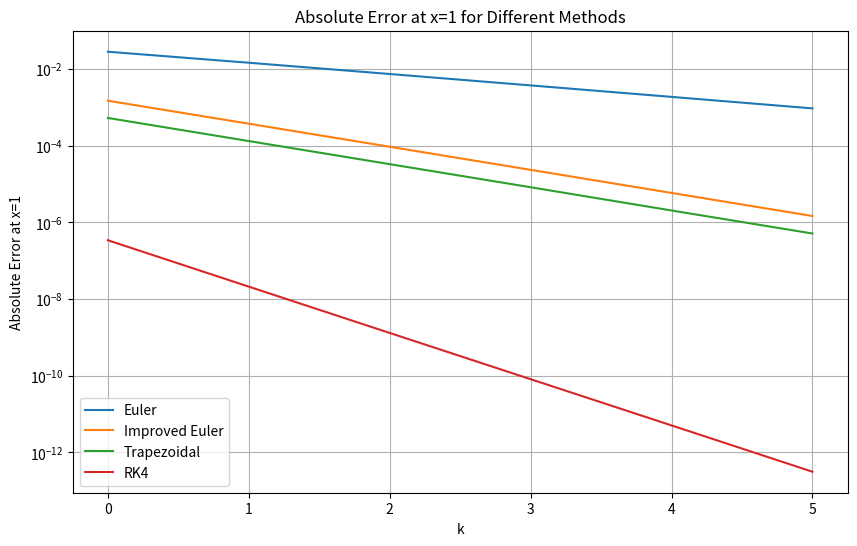

Here is the Python script that generated this plot:
import numpy as np
import matplotlib.pyplot as plt

def euler_method(f, x0, y0, h, x_end):
    # Initialize arrays to store the solution
    num_steps = round((x_end - x0) / h) + 1
    x_values = np.linspace(x0, x_end, num_steps)
    y_values = np.zeros(num_steps)
    y_values[0] = y0
    
    # Apply Euler's method
    for i in range(1, num_steps):
        y_values[i] = y_values[i-1] + h * f(x_values[i-1], y_values[i-1])
    
    return y_values[-1]

def improved_euler_method(f, x0, y0, h, x_end):
    # Initialize arrays to store the solution
    num_steps = round((x_end - x0) / h) + 1
    x_values = np.linspace(x0, x_end, num_steps)
    y_values = np.zeros(num_steps)
    y_values[0] = y0
    
    # Apply improved Euler's method (Trapezoidal method)
    for i in range(1, num_steps):
        y = y_values[i-1] + 0.5 * h * (f(x_values[i-1], y_values[i-1]) + f(x_values[i], y_values[i-1] + h*f(x_values[i-1], y_values[i-1])))
        y_values[i] = y
    
    return y_values[-1]

def trapezoidal_method(f, x0, y0, h, x_end):
    # Initialize arrays to store the solution
    num_steps = round((x_end - x0) / h) + 1
    x_values = np.linspace(x0, x_end, num_steps)
    y_values = np.zeros(num_steps)
    y_values[0] = y0
    
    # Apply Trapezoidal method
    for i in range(1, num_steps):
        y = y_values[i-1]
        for _ in range(5):  # 迭代求解
            y_next = y_values[i-1] + 0.5 * h * (f(x_values[i-1], y_values[i-1]) + f(x_values[i], y))
            if np.abs(y_next - y) < 1e-10:  # 当迭代精度满足要求时停止迭代
                break
            y = y_next
        y_values[i] = y
    
    return y_values[-1]

def runge_kutta_4(f, x0, y0, h, x_end):
    # Initialize arrays to store the solution
    num_steps = round((x_end - x0) / h) + 1
    x_values = np.linspace(x0, x_end, num_steps)
    y_values = np.zeros(num_steps)
    y_values[0] = y0
    
    # Apply RK4 method
    for i in range(1, num_steps):
        k1 = h * f(x_values[i-1], y_values[i-1])
        k2 = h * f(x_values[i-1] + 0.5 * h, y_values[i-1] + 0.5 * k1)
        k3 = h * f(x_values[i-1] + 0.5 * h, y_values[i-1] + 0.5 * k2)
        k4 = h * f(x_values[i-1] + h, y_values[i-1] + k3)
        
        y_values[i] = y_values[i-1] + (1/6) * (k1 + 2*k2 + 2*k3 + k4)
    
    return y_values[-1]

def f(x, y):
    return y - 2*x/y

def exact_solution(x):
    return (1 + 2*x)**0.5

def calculate_error(method, N):
    h = 1/N
    x_end = 1
    exact_result = exact_solution(x_end)
    numerical_result = method(f, x0, y0, h, x_end)
    error = np.abs(numerical_result - exact_result)
    return error

# Initialize k values
k_values = [0, 1, 2, 3, 4, 5]

# Parameters
x0 = 0
y0 = 1
exact_result = exact_solution(1)
errors = []

# Calculate errors for each method and each k value
for k in k_values:
    N = 20 * 2**k
    euler_error = calculate_error(euler_method, N)
    improved_euler_error = calculate_error(improved_euler_method, N)
    trapezoidal_error = calculate_error(trapezoidal_method, N)
    rk4_error = calculate_error(runge_kutta_4, N)
    errors.append([k, euler_error, improved_euler_error, trapezoidal_error, rk4_error])

# Display errors in a table
print("k\tEuler\t\tImproved Euler\tTrapezoidal\tRK4")
for error_row in errors:
    print("{}\t{:.2e}\t{:.2e}\t{:.2e}\t{:.2e}".format(*error_row))

# Plot the results
methods = ['Euler', 'Improved Euler', 'Trapezoidal', 'RK4']
plt.figure(figsize=(10, 6))
for i in range(1, 5):
    plt.plot(k_values, [row[i] for row in errors], label=methods[i-1])
plt.xlabel('k')
plt.ylabel('Absolute Error at x=1')
plt.title('Absolute Error at x=1 for Different Methods')
plt.yscale('log')
plt.xticks(k_values)
plt.legend()
plt.grid(True)
plt.show()
